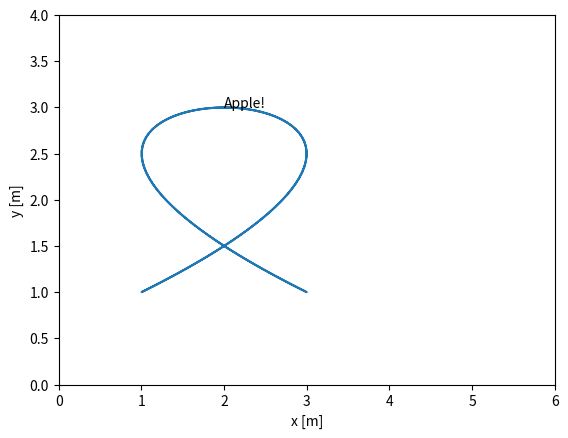

This chart was generated by the following Python code:
import numpy as np
import matplotlib.pyplot as plt
import matplotlib.animation as animation

fig, ax = plt.subplots()
t = np.linspace(0, 2, 100)
text = "Apple!"
xx = 2 + np.sin(3*np.pi*t)
yy = 2 + np.sin(2*np.pi*t + np.pi/2)
font_size = 10 * (1 + 3 * np.sin(2*np.pi*t)**2)

ax.plot(xx, yy)
text_plot = ax.text(xx[0], yy[0], text, fontsize=font_size[0])
ax.set(xlim=[0, 6], ylim=[0, 4], xlabel='x [m]', ylabel='y [m]')


def update(frame):
    # for each frame, update the artist data.
    x = xx[frame]
    y = yy[frame]
    fontsize = font_size[frame]
    text_plot.set_x(x)
    text_plot.set_y(y)
    text_plot.set_fontsize(fontsize)
    return text_plot


ani = animation.FuncAnimation(fig=fig, func=update, frames=100, interval=50)
plt.show()

ani.save("text_animation.gif", "pillow", fps=20)
ani.save("text_animation.html", "html", fps=20)
